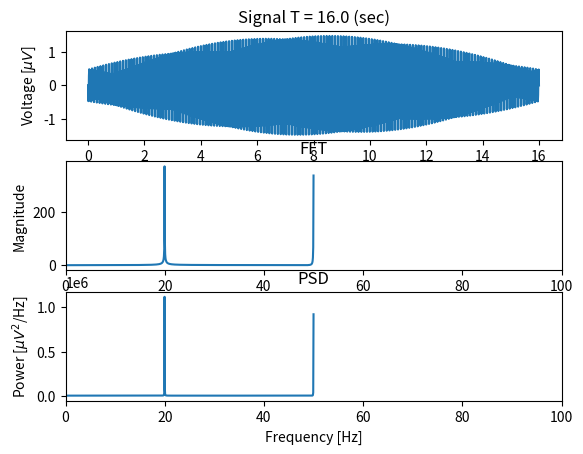

The matplotlib source for this figure:
# [redacted]

import math
import matplotlib.pyplot as plt
import numpy as np
import matplotlib.mlab as mlab
import matplotlib.gridspec as gridspec

from numpy import where
from numpy.fft import fft, rfft
from scipy.signal import spectrogram

N = 1600         # Define the total number of data points 
fs = 100.0       # Define the sampling rate
dt = 1.0 / fs    # Define the sampling interval (sec)
T = N*dt         # Define the total duration of data (sec)
t = np.linspace(0.0, N*dt, N) # start=0, stop = N*T, total sample = N
s = np.sin(50.0 * 2.0*np.pi*t) + 0.5*np.sin(80.0 * 2.0*np.pi*t)


sf = fft(s) # sf = fft(s-s.mean())  # calcuate the fft

# [redacted]
# Sxx = 2 * dt ** 2 / T * (sf * sf.conj())  # Compute spectrum

# [redacted]
Sxx = (sf * sf.conj()) * 1/2 * T   

# matlab
# Sxx = (1/(fs*N)) * abs(sf * sf.conj());  # matlab: https://www.mathworks.com/help/signal/ug/power-spectral-density-estimates-using-fft.html
# Sxx[2:len(Sxx)-1] = 2*Sxx[2:len(Sxx)-1] # matlab
# Sxx = 10 * np.log10(Sxx) # matlab

# Show the signal
fig, (ax0, ax1, ax2) = plt.subplots(3, 1)
ax0.set_title('Signal ' +  'T = ' + str(T) + ' (sec)')
ax0.set_xlabel('Time [s]')
ax0.set_ylabel('Voltage [$\mu V$]')
ax0.plot(t, s)

# Determine frequency resolution (df = fNQ / (N//2) ???)
fNQ = fs/ 2.0                       # Determine Nyquist frequency
faxis = np.linspace(0.0, fNQ, N//2) # Construct frequency axis

# Show the spectrum
ax1.set_title('FFT')
ax1.set_xlabel('Frequency [Hz]')
ax1.set_ylabel('Magnitude')
ax1.set_xlim(0,100)
ax1.plot(faxis, np.abs(sf[:N//2]))   # Ignore negative frequencies
# ax1.plot(faxis, 2.0/N * np.abs(sf[:N//2])) // amplitude normalization

# Show the power spectrum
ax2.set_title('PSD')
ax2.set_xlabel('Frequency [Hz]')
ax2.set_ylabel('Power [$\mu V^2$/Hz]')
ax2.set_xlim(0,100)
ax2.plot(faxis, np.abs(Sxx[:N//2]))  # Ignore negative frequencies
# end of test

plt.show()